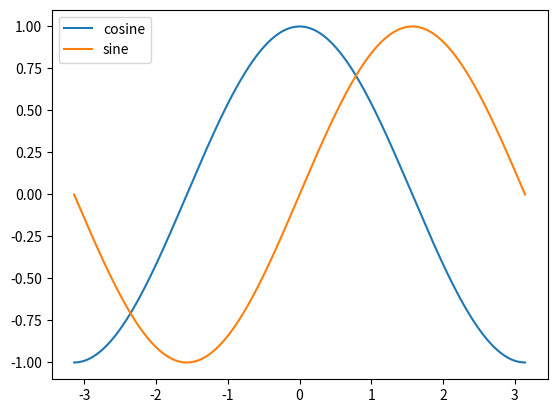

The script that saved this image:
import matplotlib.pyplot as plt
import numpy as np

x = np.linspace(-np.pi, np.pi, 1000)
plt.plot(x, np.cos(x), label="cosine")
plt.plot(x, np.sin(x), label="sine")
plt.legend(loc="best")
plt.show()
